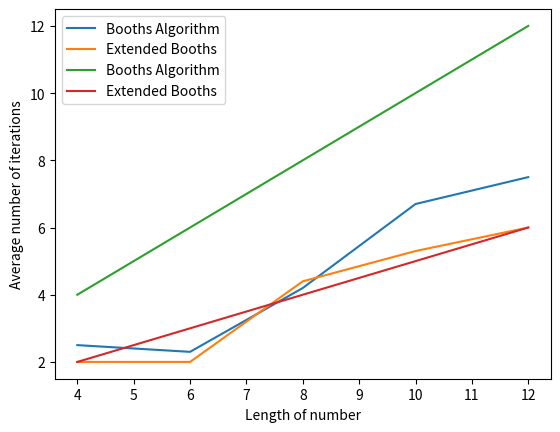

The matplotlib source for this figure:
# [redacted]

# This file implements a simulated Booth's algorithm and tracks the number of
# iterations and number of addition and subtraction operations that must be
# performed in both Booth's and extended Booth's in order to quantify their
# performances.

#Import libraries
import copy #Imported to deep copy lists
import matplotlib.pyplot as plt #Imported to auto generate graphs


#Function to run Booths algorithm
def booths(num1, num2):
    #Output
    print("Booths algorithm: ", bin_to_str(num1), " ", bin_to_str(num2))

    #Counters for the number of additions and subtractions performed
    add_ctr = 0
    sub_ctr = 0
    #Counter for the number of iterations needed
    iter_ctr = len(num1)

    #Turn the multiplier into a double register
    for i in range(len(num2)):
        num1.insert(0,0)
    num1.append(0)

    #Loop through once for each entry in our original num1 input and check the last 2 bits
    for i in range(iter_ctr):
        #If 01 then we add and shift
        if num1[-2:] == [0,1]:
            print(bin_to_str(num1), '\t', bin_to_str(num1[-2:]), "add & shift")

            #Increment the counter of the number of additions performed
            add_ctr += 1

            #Add num2 to the upper bits of num1
            num1 = add_Nums(num1[:len(num2)],num2)[-len(num2):]+num1[len(num2):]

            #Then shift right by removing the right most bit
            num1.pop()
            num1.insert(0,num1[0])

        #If 10 then we subtract and shift
        elif num1[-2:] == [1,0]:
            print(bin_to_str(num1), '\t', bin_to_str(num1[-2:]), "subtract & shift")

            #Increment the counter of the number of subtractions performed
            sub_ctr += 1

            #Add the complement of num2
            num1 = add_Nums(num1[:len(num2)],complement(num2))[-len(num2):]+num1[len(num2):]

            #Then shift right by removing the right most bit
            num1.pop()
            num1.insert(0,num1[0])

        #If 00 or 11 then we shift right
        else:
            print(bin_to_str(num1), '\t', bin_to_str(num1[-2:]), "shift")
            num1.pop()
            num1.insert(0,num1[0])        

    #Remove extra bit at the end
    num1.pop()

    #Return the list, num of iterations, and num of additions
    return num1, iter_ctr, add_ctr+sub_ctr


#Function to run Extended Booths algorithm
def extended_booths(num1, num2):
    #Output
    print("Extended Booths algorithm: ", bin_to_str(num1), " ", bin_to_str(num2))

    #Counters for the number of additions and subtractions performed
    add_ctr = 0
    sub_ctr = 0
    #Counter for the number of iterations needed
    iter_ctr = int(len(num1) / 2)

    #Turn the multiplier into a double register with extended '0' to the right
    for i in range(len(num2)):
        num1.insert(0,0)
    num1.append(0)

    #Loop through once for every two bits in num1 and check the last 3 bits
    for i in range(iter_ctr):
        # If 001 or 010 then we add multiplicand
        if num1[-3:] == [0,0,1] or num1[-3:] == [0,1,0]:
            print(bin_to_str(num1), '\t', bin_to_str(num1[-3:]), "add & shift")

            #Increment the counter of the number of additions performed
            add_ctr += 1

            #Add num2 to the upper bits of num1
            num1 = add_Nums(num1[:len(num2)],num2)[-len(num2):]+num1[len(num2):]

        # If 011 we add 2* multiplicand
        elif num1[-3:] == [0,1,1]:
            print(bin_to_str(num1), '\t', bin_to_str(num1[-3:]), "add 2* & shift")

            #Increment the counter of the number of additions performed
            add_ctr += 2

            #Add num2 to the upper bits of num1 twice
            num1 = add_Nums(num1[:len(num2)],num2)[-len(num2):]+num1[len(num2):]
            num1 = add_Nums(num1[:len(num2)],num2)[-len(num2):]+num1[len(num2):]

        # If 100 we subtract 2* multiplicand
        elif num1[-3:] == [1,0,0]:
            print(bin_to_str(num1), '\t', bin_to_str(num1[-3:]), "subtract 2* & shift")

            #Increment the counter of the number of subtractions performed
            sub_ctr += 2

            #Add the complement of num2 twice
            num1 = add_Nums(num1[:len(num2)],complement(num2))[-len(num2):]+num1[len(num2):]
            num1 = add_Nums(num1[:len(num2)],complement(num2))[-len(num2):]+num1[len(num2):]

        # If 101 or 110 we subtract multiplicand
        elif num1[-3:] == [1,0,1] or num1[-3:] == [1,1,0]:
            print(bin_to_str(num1), '\t', bin_to_str(num1[-3:]), "subtract & shift")

            #Increment the counter of the number of subtractions performed
            sub_ctr += 1

            #Add the complement of num2
            num1 = add_Nums(num1[:len(num2)],complement(num2))[-len(num2):]+num1[len(num2):]

        # If 000 or 111 we just shift
        else:
            print(bin_to_str(num1), '\t', bin_to_str(num1[-3:]), "shift")
        
        # After taking an action, arithmetic shift right two bit positions
        num1.pop()
        num1.pop()
        num1.insert(0,num1[0])
        num1.insert(0,num1[0])

    #Remove extra bit at the end
    num1.pop()
   
    #Return the list, num of iterations, and num of additions
    return num1, iter_ctr, add_ctr+sub_ctr


#Function to add bits
def add_Bits(bit1, bit2, carry_bit):
    #The sum is equal to the XOR of all bits
    sum_Bit = bit1 ^ bit2 ^ carry_bit
    #And the carry out is (a XOR b AND c) OR (a AND b)
    carry_Out = (bit1^bit2) & carry_bit | bit1 & bit2
    return sum_Bit, carry_Out


#Function to add two binary numbers and return a list of int
def add_Nums(num1, num2):
    #Initialize a list to hold the sum
    sum_result=[]
    #Initialize a single bit to hold the result and carry
    result = 0
    carry_bit = 0

    #Loop through the two numbers from right to left
    for i in range(len(num1))[::-1]:
        #Add the bits and insert into the sum
        result, carry_bit = add_Bits(num1[i],num2[i],carry_bit)
        sum_result.insert(0,result)
       
    #Append the carry to the result if it exists
    if carry_bit:
        sum_result.insert(0,carry_bit)
   
    #Return the sum
    return sum_result


#Function to get the complement of a number
def complement(num):
    #Create a copy of the binary number
    comp = copy.deepcopy(num)
   
    #Initialize a counter to the last index of the number
    ctr = len(comp)-1

    #Loop from the right of the number
    while(ctr>=0 and comp[ctr] != 1):
        ctr-=1

    #Skip the first 1
    ctr-=1

    #Check for remaining numbers
    if ctr>=0:
        while(ctr>=0):
            #Invert the bit
            if comp[ctr] == 1:
                comp[ctr] = 0
            else:
                comp[ctr] = 1
           
            ctr-=1

    #If the only 1 was the left most bit, extend by a 0 to the left
    else:
        comp.insert(0,0)
       
    return comp


#Function to turn the binary number into a string
def bin_to_str(bin):
    #Take the input list, cast each integer as a character,
    output = "".join(list(map(str, bin)))
    return output


#Main function
def main():
    # Tracker variables
    booths_addition_counts = []
    ext_addition_counts = []
    
    booths_iteration_counts = []
    ext_iteration_counts = []
    
    multiplier_lengths = []

    booths_Vals = []
    ext_Vals = []
    n = []
    sum_Ext = 0
    sum_Booths = 0

    #Two lists using the given test data
    multipliers  =  ['1110','0101','111111','101110','111011','00011111','11010111','01010101','01110111','01111000',
        '0101010101','1100111011','1001101110','010101010101','001111100111','101010101010','111001110000']
    multiplicands = ['1111','0101','111111','110111','100011','01010101','01010101','11010111','00110011','01110111',
        '0101010101','1001110000','0101111010','010101010101','000011111111','101010101010','000011111111']

    #Loop for each multiplier
    for i in range(len(multipliers)):
        #Create a list of binary bits for the multiplier and multiplicand
        multiplier = list(map(int, multipliers[i]))
        multiplicand = list(map(int, multiplicands[i]))

        multiplier_lengths.append(len(multiplier))

        #Call booths on multiplier and multiplicand
        booths_Result, booths_Iterations, booths_count = booths(multiplier, multiplicand)
        booths_addition_counts.append(booths_count)
        booths_iteration_counts.append(booths_Iterations)

        #Print the result obtained from Booths
        print("Booths Algorithm result:", bin_to_str(booths_Result[2:]), '\n')

        #Call extended Booths on multiplier and multiplicand
        multiplier = list(map(int, multipliers[i]))
        multiplicand = list(map(int, multiplicands[i]))
        ext_Result, ext_Iterations, ext_count = extended_booths(multiplier, multiplicand)
        ext_addition_counts.append(ext_count)
        ext_iteration_counts.append(ext_Iterations)

        #Print the result
        print("Extended Booths result:", bin_to_str(ext_Result[2:]), '\n')

        #Print the full results
        print("Booths Algorithm:\tIterations: ", booths_Iterations, "\tAdditions: ", booths_count)
        print("Extended Booths:\tIterations: ", ext_Iterations, "\tAdditions: ", ext_count, "\n\n")

        #Add these to the running averages for the graph
        sum_Booths += booths_count
        sum_Ext += ext_count

    # Debug outputs
    print("Lengths:", multiplier_lengths)
    print("Booths additions:", booths_addition_counts)
    print("Booths iterations:", booths_iteration_counts)
    print("Ext additions:", ext_addition_counts)
    print("Ext iterations:", ext_iteration_counts)

    # Get the unique length values
    unique_multiplier_lengths = list(set(multiplier_lengths))

    # Calculate the average additions and iterations for each input length and each algorithm
    avg_booths_additions = []
    avg_booths_iterations = []
    avg_ext_additions = []
    avg_ext_iterations = []

    for l1 in unique_multiplier_lengths:
        indexes_to_avg = []
        index = -1
        for l2 in multiplier_lengths:
            index += 1
            if l1 == l2:
                indexes_to_avg.append(index)

        z = 0
        booths_add_sum = 0
        booths_iter_sum = 0
        ext_add_sum = 0
        ext_iter_sum = 0

        for i in indexes_to_avg:
            z += 1
            booths_add_sum += booths_addition_counts[i]
            booths_iter_sum += booths_iteration_counts[i]

            ext_add_sum += ext_addition_counts[i]
            ext_iter_sum += ext_iteration_counts[i]

        avg_booths_additions.append(round(booths_add_sum / z, 1))
        avg_booths_iterations.append(round(booths_iter_sum / z, 1))

        avg_ext_additions.append(round(ext_add_sum / z, 1))
        avg_ext_iterations.append(round(ext_iter_sum / z, 1))

    # Debug outputs
    # print("\nUnique lengths:", unique_multiplier_lengths)
    # print("Avg Booths adds:", avg_booths_additions)
    # print("Avg Booths iter:", avg_booths_iterations)
    # print("Avg ext adds:", avg_ext_additions)
    # print("Avg ext iters:", avg_ext_iterations)

    #Plot average addition lines for the two algorithms
    plt.plot(unique_multiplier_lengths, avg_booths_additions, label = "Booths Algorithm")
    plt.plot(unique_multiplier_lengths ,avg_ext_additions, label = "Extended Booths")

    #Label axis
    plt.xlabel("Length of number")
    plt.ylabel("Average number of additions")

    #Print graphs
    plt.legend()
    plt.show()

    # Plot average iterations
    plt.plot(unique_multiplier_lengths, avg_booths_iterations, label = "Booths Algorithm")
    plt.plot(unique_multiplier_lengths ,avg_ext_iterations, label = "Extended Booths")

    #Label axis
    plt.xlabel("Length of number")
    plt.ylabel("Average number of iterations")

    #Print graphs
    plt.legend()
    plt.show()


if __name__ == "__main__":
    main()